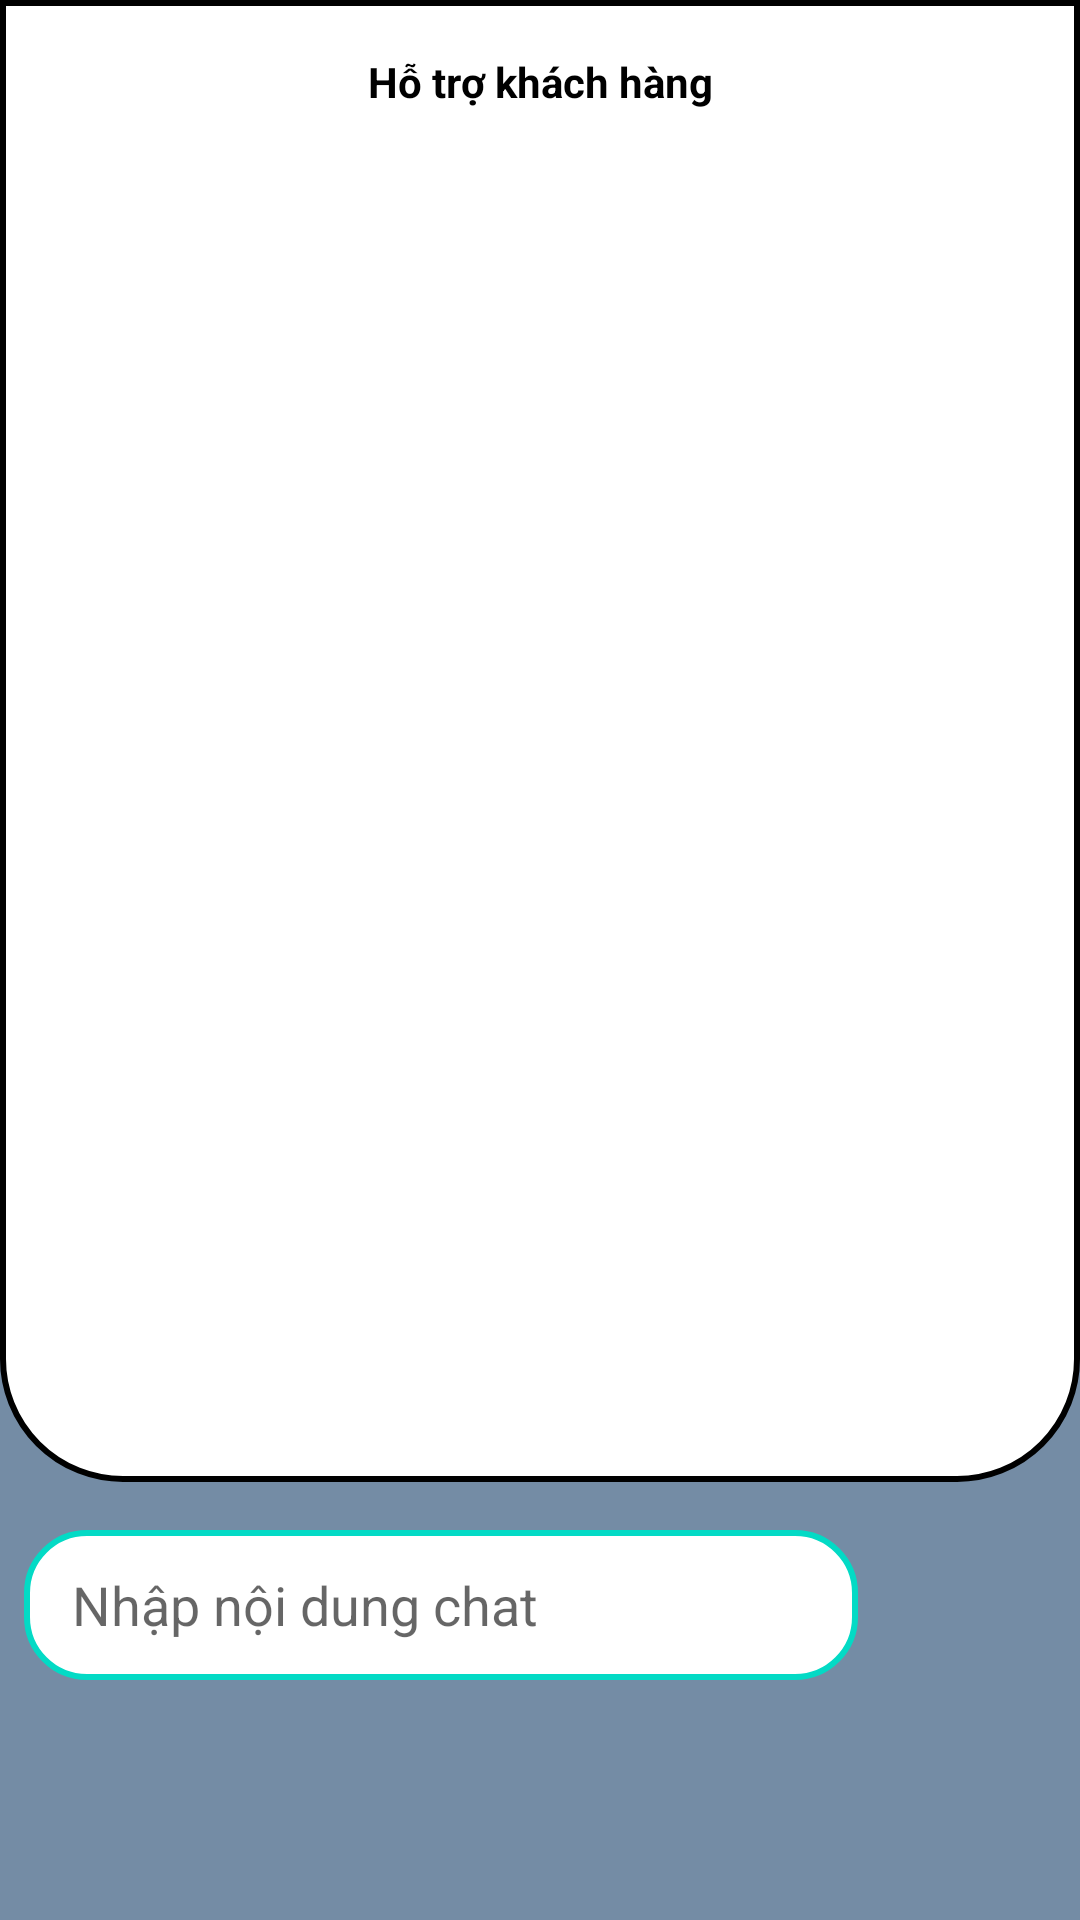

Android layout source for this screen:
<!-- AndroidManifest.xml: application theme Theme.MyApplication -->
<!-- res/layout/layout_chatapp.xml -->
<?xml version="1.0" encoding="utf-8"?>
<androidx.constraintlayout.widget.ConstraintLayout xmlns:android="http://schemas.android.com/apk/res/android"
    xmlns:tools="http://schemas.android.com/tools"
    android:layout_width="match_parent"
    android:layout_height="match_parent"
    xmlns:app="http://schemas.android.com/apk/res-auto"
    android:animateLayoutChanges="true"
    android:background="#748CA5">
    <View
        android:id="@+id/view_bgr"
        android:layout_width="match_parent"
        android:layout_height="0dp"
        android:layout_marginBottom="@dimen/dm16sp"
        android:background="@drawable/backgr_view"
        app:layout_constraintBottom_toTopOf="@id/layout_send"
        app:layout_constraintTop_toTopOf="parent"/>
    <androidx.appcompat.widget.AppCompatImageView
        android:id="@+id/img_back"
        android:layout_width="@dimen/dm30sp"
        android:layout_height="@dimen/dm30sp"
        android:layout_marginStart="@dimen/dm16sp"
        android:layout_marginLeft="@dimen/dm16sp"
        android:layout_marginTop="@dimen/dm12sp"
        android:padding="@dimen/dm5sp"
        android:src="@drawable/ic_back"
        app:layout_constraintStart_toStartOf="parent"
        app:layout_constraintTop_toTopOf="parent"/>
    <androidx.appcompat.widget.AppCompatImageView
        android:id="@+id/img_info"
        android:layout_width="@dimen/dm30sp"
        android:layout_height="@dimen/dm30sp"
        android:layout_marginEnd="@dimen/dm16sp"
        android:layout_marginRight="@dimen/dm16sp"
        android:layout_marginTop="@dimen/dm12sp"
        android:padding="@dimen/dm5sp"
        android:src="@drawable/ic_info"
        app:layout_constraintEnd_toEndOf="parent"
        app:layout_constraintTop_toTopOf="parent"/>
    <TextView
        android:id="@+id/tv_user"
        android:layout_width="0dp"
        android:layout_height="wrap_content"
        android:layout_marginStart="@dimen/dm8sp"
        android:layout_marginEnd="@dimen/dm8sp"
        android:ellipsize="end"
        android:gravity="center"
        android:maxLines="1"
        android:textColor="@color/black"
        android:textSize="14sp"
        android:textStyle="bold"
        android:text="Hỗ trợ khách hàng"
        app:layout_constraintBottom_toBottomOf="@id/img_back"
        app:layout_constraintEnd_toStartOf="@id/img_info"
        app:layout_constraintStart_toEndOf="@id/img_back"
        app:layout_constraintTop_toTopOf="@id/img_back"
        />


    <androidx.recyclerview.widget.RecyclerView
        android:id="@+id/rcv_chat"
        android:layout_width="match_parent"
        android:layout_height="0dp"
        android:clipToPadding="false"
        android:orientation="vertical"
        android:overScrollMode="never"
        android:padding="@dimen/dm20sp"
        app:layoutManager="androidx.recyclerview.widget.LinearLayoutManager"
        app:layout_constraintBottom_toBottomOf="@id/view_bgr"
        app:layout_constraintTop_toBottomOf="@+id/img_back"
    />

    <FrameLayout
        android:id="@+id/layout_send"
        android:layout_width="@dimen/height_tv"
        android:layout_height="@dimen/height_tv"
        android:layout_marginEnd="@dimen/dm16sp"
        android:layout_marginBottom="80sp"
        android:layout_marginRight="@dimen/dm16sp"
        app:layout_constraintBottom_toBottomOf="parent"
        app:layout_constraintEnd_toEndOf="parent">
        <androidx.appcompat.widget.AppCompatImageView
            android:id="@+id/img_send"
            android:layout_width="match_parent"
            android:layout_height="match_parent"
            android:layout_marginStart="@dimen/dm4sp"
            android:layout_marginLeft="@dimen/dm4sp"
            android:padding="@dimen/dm8sp"
            android:src="@drawable/ic_send"
            android:tint="@color/white"/>

    </FrameLayout>
    <EditText
        android:id="@+id/text_inputchat"
        android:layout_width="0dp"
        android:layout_height="@dimen/height_tv"
        android:layout_marginStart="@dimen/dm8sp"
        android:layout_marginLeft="@dimen/dm16sp"
        android:layout_marginEnd="@dimen/dm8sp"
        android:layout_marginRight="@dimen/dm8sp"
        android:background="@drawable/backgr_chatinput"
        android:hint="Nhập nội dung chat"
        android:imeOptions="actionDone"
        android:importantForAutofill="no"
        android:inputType="text"
        android:paddingStart="@dimen/dm16sp"
        android:paddingEnd="@dimen/dm16sp"
        android:textColor="@color/black"
        app:layout_constraintBottom_toBottomOf="@id/layout_send"
        app:layout_constraintEnd_toStartOf="@id/layout_send"
        app:layout_constraintStart_toStartOf="parent"/>


</androidx.constraintlayout.widget.ConstraintLayout>
<!-- resources referenced by this layout -->
<resources>
  <color name="black">#FF000000</color>
  <color name="white">#FFFFFFFF</color>
  <dimen name="dm12sp">12sp</dimen>
  <dimen name="dm16sp">16sp</dimen>
  <dimen name="dm20sp">20sp</dimen>
  <dimen name="dm30sp">30sp</dimen>
  <dimen name="dm4sp">4sp</dimen>
  <dimen name="dm5sp">5sp</dimen>
  <dimen name="dm8sp">8sp</dimen>
  <dimen name="height_tv">50dp</dimen>
  <!-- drawable backgr_chatinput (drawable) -->
  <?xml version="1.0" encoding="utf-8"?>
  <shape xmlns:android="http://schemas.android.com/apk/res/android">
      <solid android:color="@color/white" />
      <corners android:radius="20dp" />
      <stroke android:width="2dp"
              android:color="@color/teal_200"/>
  
  
  </shape>
  <!-- drawable backgr_view (drawable) -->
  <?xml version="1.0" encoding="utf-8"?>
  <shape xmlns:android="http://schemas.android.com/apk/res/android">
      <solid android:color="@color/white" />
      <corners android:bottomLeftRadius="40dp"
          android:bottomRightRadius="40dp"/>
      <stroke android:width="2dp"
              android:color="@color/black"/>
  
  
  </shape>
  <style name="Theme.MyApplication" parent="Theme.MaterialComponents.DayNight.NoActionBar">
          
          <item name="colorPrimary">@color/purple_500</item>
          <item name="colorPrimaryVariant">@color/purple_700</item>
          <item name="colorOnPrimary">@color/white</item>
          
          <item name="colorSecondary">@color/teal_200</item>
          <item name="colorSecondaryVariant">@color/teal_700</item>
          <item name="colorOnSecondary">@color/black</item>
          
          <item name="android:statusBarColor">@color/status</item>
          
      </style>
  <color name="teal_200">#FF03DAC5</color>
  <color name="purple_500">#FF6200EE</color>
  <color name="purple_700">#FF3700B3</color>
  <color name="teal_700">#FF018786</color>
  <color name="status">#15C1B1</color>
</resources>
